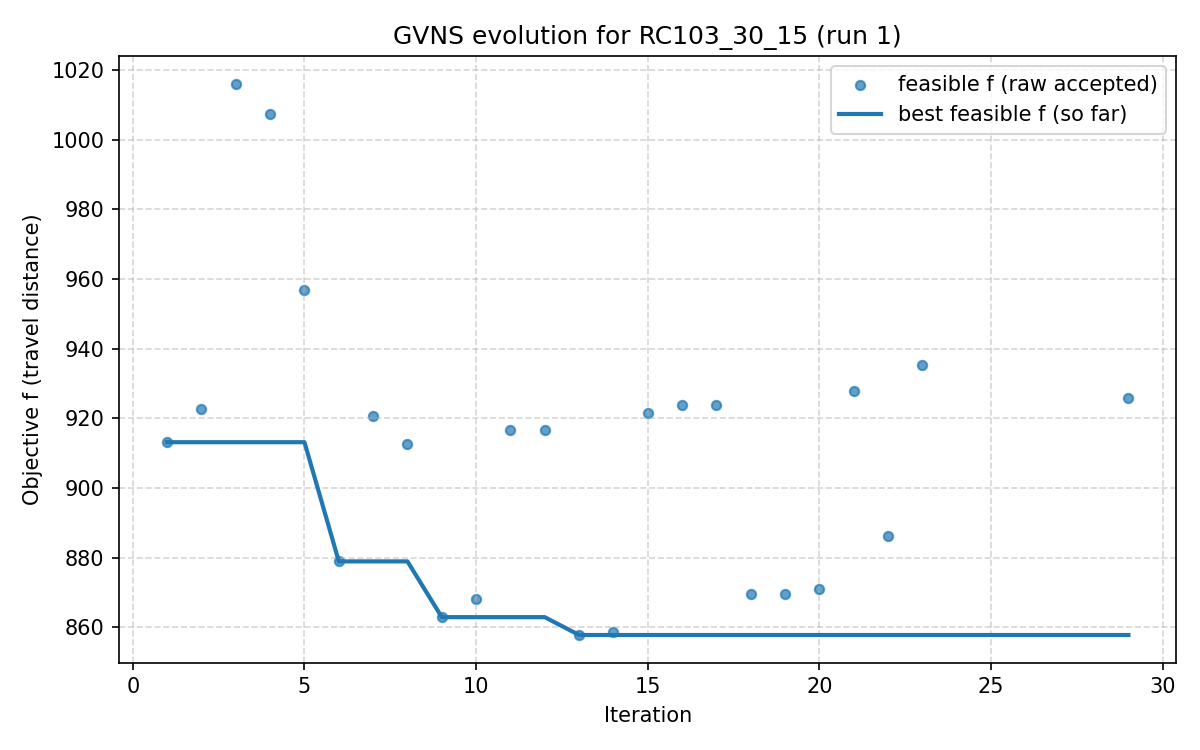

The table this chart was drawn from, first rows:
iter, F, f, PenT, PenH, PenS, elapsed
1, 913.2, 913.2, 0.0, 0.0, 0, 1.8835067749023438e-05
2, 922.6, 922.6, 0.0, 0.0, 0, 41.63
3, 1016, 1016, 0.0, 0.0, 0, 46.63
4, 1007, 1007, 0.0, 0.0, 0, 58.08
5, 956.7, 956.7, 0.0, 0.0, 0, 70.79
6, 879, 879, 0.0, 0.0, 0, 87.66
7, 920.7, 920.7, 0.0, 0.0, 0, 99.32
8, 912.6, 912.6, 0.0, 0.0, 0, 121.2
9, 863, 863, 0.0, 0.0, 0, 132.1
10, 868.2, 868.2, 0.0, 0.0, 0, 155
11, 916.5, 916.5, 0.0, 0.0, 0, 185.4
12, 916.5, 916.5, 0.0, 0.0, 0, 215.5
13, 857.8, 857.8, 0.0, 0.0, 0, 221.3
14, 858.6, 858.6, 0.0, 0.0, 0, 235
15, 921.6, 921.6, 0.0, 0.0, 0, 253.1
16, 923.8, 923.8, 0.0, 0.0, 0, 275
17, 923.8, 923.8, 0.0, 0.0, 0, 289
18, 869.6, 869.6, 0.0, 0.0, 0, 301.7
19, 869.6, 869.6, 0.0, 0.0, 0, 326.8
20, 871.1, 871.1, 0.0, 0.0, 0, 352.4
21, 927.7, 927.7, 0.0, 0.0, 0, 367.9
22, 886.1, 886.1, 0.0, 0.0, 0, 382.1
23, 935.4, 935.4, 0.0, 0.0, 0, 421.4
24, 943.4, 940.3, 70.0, 0.0, 0, 451.6
25, 937.8, 934.4, 70.0, 0.0, 0, 457.7
26, 981.7, 977.9, 70.0, 0.0, 0, 464.4
27, 981.2, 977.1, 70.0, 0.0, 0, 478.6
28, 990.9, 986.3, 70.0, 0.0, 0, 485.3
29, 925.7, 925.7, 0.0, 0.0, 0, 495.3
